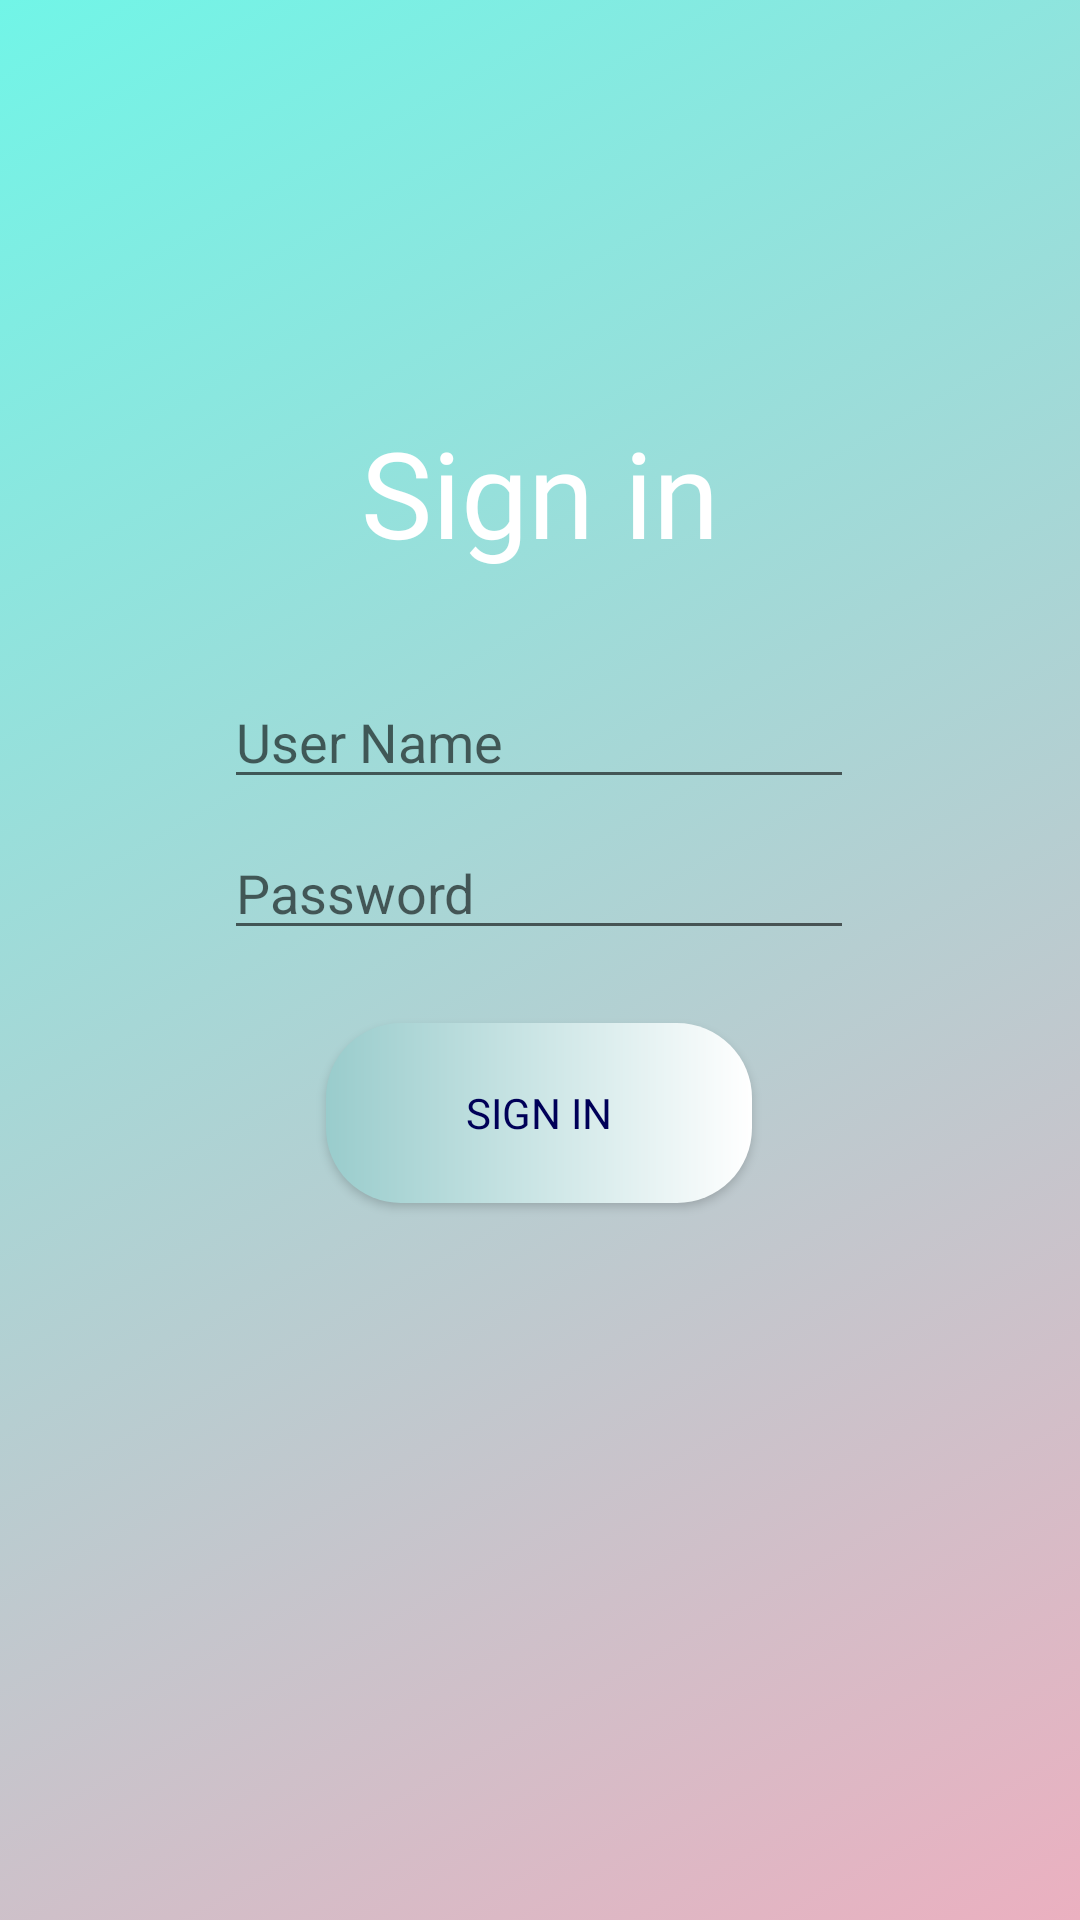

Produce the Android XML layout that renders to this screen, including the resource entries it uses.
<!-- AndroidManifest.xml: application theme Theme.Chess2 -->
<!-- res/layout/activity_login.xml -->
<?xml version="1.0" encoding="utf-8"?>
<androidx.constraintlayout.widget.ConstraintLayout xmlns:android="http://schemas.android.com/apk/res/android"
    xmlns:app="http://schemas.android.com/apk/res-auto"
    xmlns:tools="http://schemas.android.com/tools"
    android:layout_width="match_parent"
    android:background="@drawable/gradient_list2"
    android:layout_height="match_parent"
    android:id="@+id/ly"
    tools:context=".LoginActivity">

    <androidx.appcompat.widget.AppCompatButton
        android:id="@+id/loginBtn"
        android:layout_width="142dp"
        android:layout_height="60dp"
        android:text="Sign in"
        android:background="@drawable/costume_button"
        android:fontFamily="@font/days_one"
        android:textColor="#000058"
        app:layout_constraintBottom_toBottomOf="parent"
        app:layout_constraintEnd_toEndOf="parent"
        app:layout_constraintHorizontal_bias="0.498"
        app:layout_constraintStart_toStartOf="parent"
        app:layout_constraintTop_toTopOf="parent"
        app:layout_constraintVertical_bias="0.588" />

    <TextView
        android:id="@+id/textView2"
        android:gravity="center"
        android:layout_width="match_parent"
        android:layout_height="wrap_content"
        android:fontFamily="@font/aclonica"
        android:textColor="@color/white"
        android:textSize="40sp"
        android:text="Sign in"
        app:layout_constraintBottom_toBottomOf="parent"
        app:layout_constraintEnd_toEndOf="parent"
        app:layout_constraintStart_toStartOf="parent"
        app:layout_constraintTop_toTopOf="parent"
        app:layout_constraintVertical_bias="0.234" />

    <EditText
        android:id="@+id/username"
        android:layout_width="wrap_content"
        android:layout_height="wrap_content"
        android:ems="10"
        android:hint="User Name"
        android:inputType="textPersonName"
        app:layout_constraintBottom_toBottomOf="parent"
        app:layout_constraintEnd_toEndOf="parent"
        app:layout_constraintHorizontal_bias="0.497"
        app:layout_constraintStart_toStartOf="parent"
        app:layout_constraintTop_toTopOf="parent"
        app:layout_constraintVertical_bias="0.376" />

    <EditText
        android:id="@+id/password"
        android:layout_width="wrap_content"
        android:layout_height="wrap_content"
        android:ems="10"
        android:hint="Password"
        android:inputType="textPassword"
        app:layout_constraintBottom_toBottomOf="parent"
        app:layout_constraintEnd_toEndOf="parent"
        app:layout_constraintHorizontal_bias="0.497"
        app:layout_constraintStart_toStartOf="parent"
        app:layout_constraintTop_toTopOf="parent"
        app:layout_constraintVertical_bias="0.46" />

</androidx.constraintlayout.widget.ConstraintLayout>
<!-- resources referenced by this layout -->
<resources>
  <!-- drawable costume_button (drawable) -->
  <?xml version="1.0" encoding="utf-8"?>
  <shape xmlns:android="http://schemas.android.com/apk/res/android" android:shape="rectangle">
  
      <gradient android:startColor="#99CCCC" android:endColor="@color/white" android:type="linear"/>
      <corners android:radius="25dp"/>
  
  </shape>
  <!-- drawable gradient_list2 (drawable) -->
  <?xml version="1.0" encoding="utf-8"?>
  <animation-list xmlns:android="http://schemas.android.com/apk/res/android">
      <item
          android:drawable="@drawable/animated_bg_5"
          android:duration="5000"/>
      <item
          android:drawable="@drawable/animated_bg_6"
          android:duration="5000"/>
      <item
          android:drawable="@drawable/animated_bg_4"
          android:duration="5000"/>
  
  </animation-list>
  <style name="Theme.Chess2" parent="Theme.AppCompat.Light.DarkActionBar">
          
          <item name="colorPrimary">@color/purple_500</item>
          <item name="colorPrimaryVariant">@color/purple_700</item>
          <item name="colorOnPrimary">@color/white</item>
          
          <item name="colorSecondary">@color/teal_200</item>
          <item name="colorSecondaryVariant">@color/teal_700</item>
          <item name="colorOnSecondary">@color/black</item>
          
          <item name="android:statusBarColor" tools:targetApi="l">?attr/colorPrimaryVariant</item>
          
      </style>
  <!-- drawable animated_bg_5 (drawable) -->
  <?xml version="1.0" encoding="utf-8"?>
  <selector xmlns:android="http://schemas.android.com/apk/res/android">
      <item>
          <shape>
              <gradient
                  android:angle="135"
                  android:startColor="#EBB0C0"
                  android:endColor="#71F5E7"
                  />
          </shape>
      </item>
  </selector>
  <!-- drawable animated_bg_6 (drawable) -->
  <?xml version="1.0" encoding="utf-8"?>
  <selector xmlns:android="http://schemas.android.com/apk/res/android">
  
      <item>
          <shape>
              <gradient
                  android:angle="315"
                  android:startColor="#1d3557"
                  android:endColor="#e63949"
                  />
          </shape>
      </item>
  </selector>
  <!-- drawable animated_bg_4 (drawable) -->
  <?xml version="1.0" encoding="utf-8"?>
  <selector xmlns:android="http://schemas.android.com/apk/res/android">
      <item>
          <shape>
              <gradient
                  android:angle="110"
                  android:startColor="#30987C"
                  android:endColor="#D9B0EB"
                  />
          </shape>
      </item>
  </selector>
  <!-- not gathered from this repository: default colours our renderer supplied (Android Studio template values) -->
  <color name="purple_500">#FF6200EE</color>
  <color name="purple_700">#FF3700B3</color>
  <color name="teal_200">#FF03DAC5</color>
  <color name="teal_700">#FF018786</color>
  <color name="black">#FF000000</color>
  <color name="white">#FFFFFFFF</color>
</resources>
